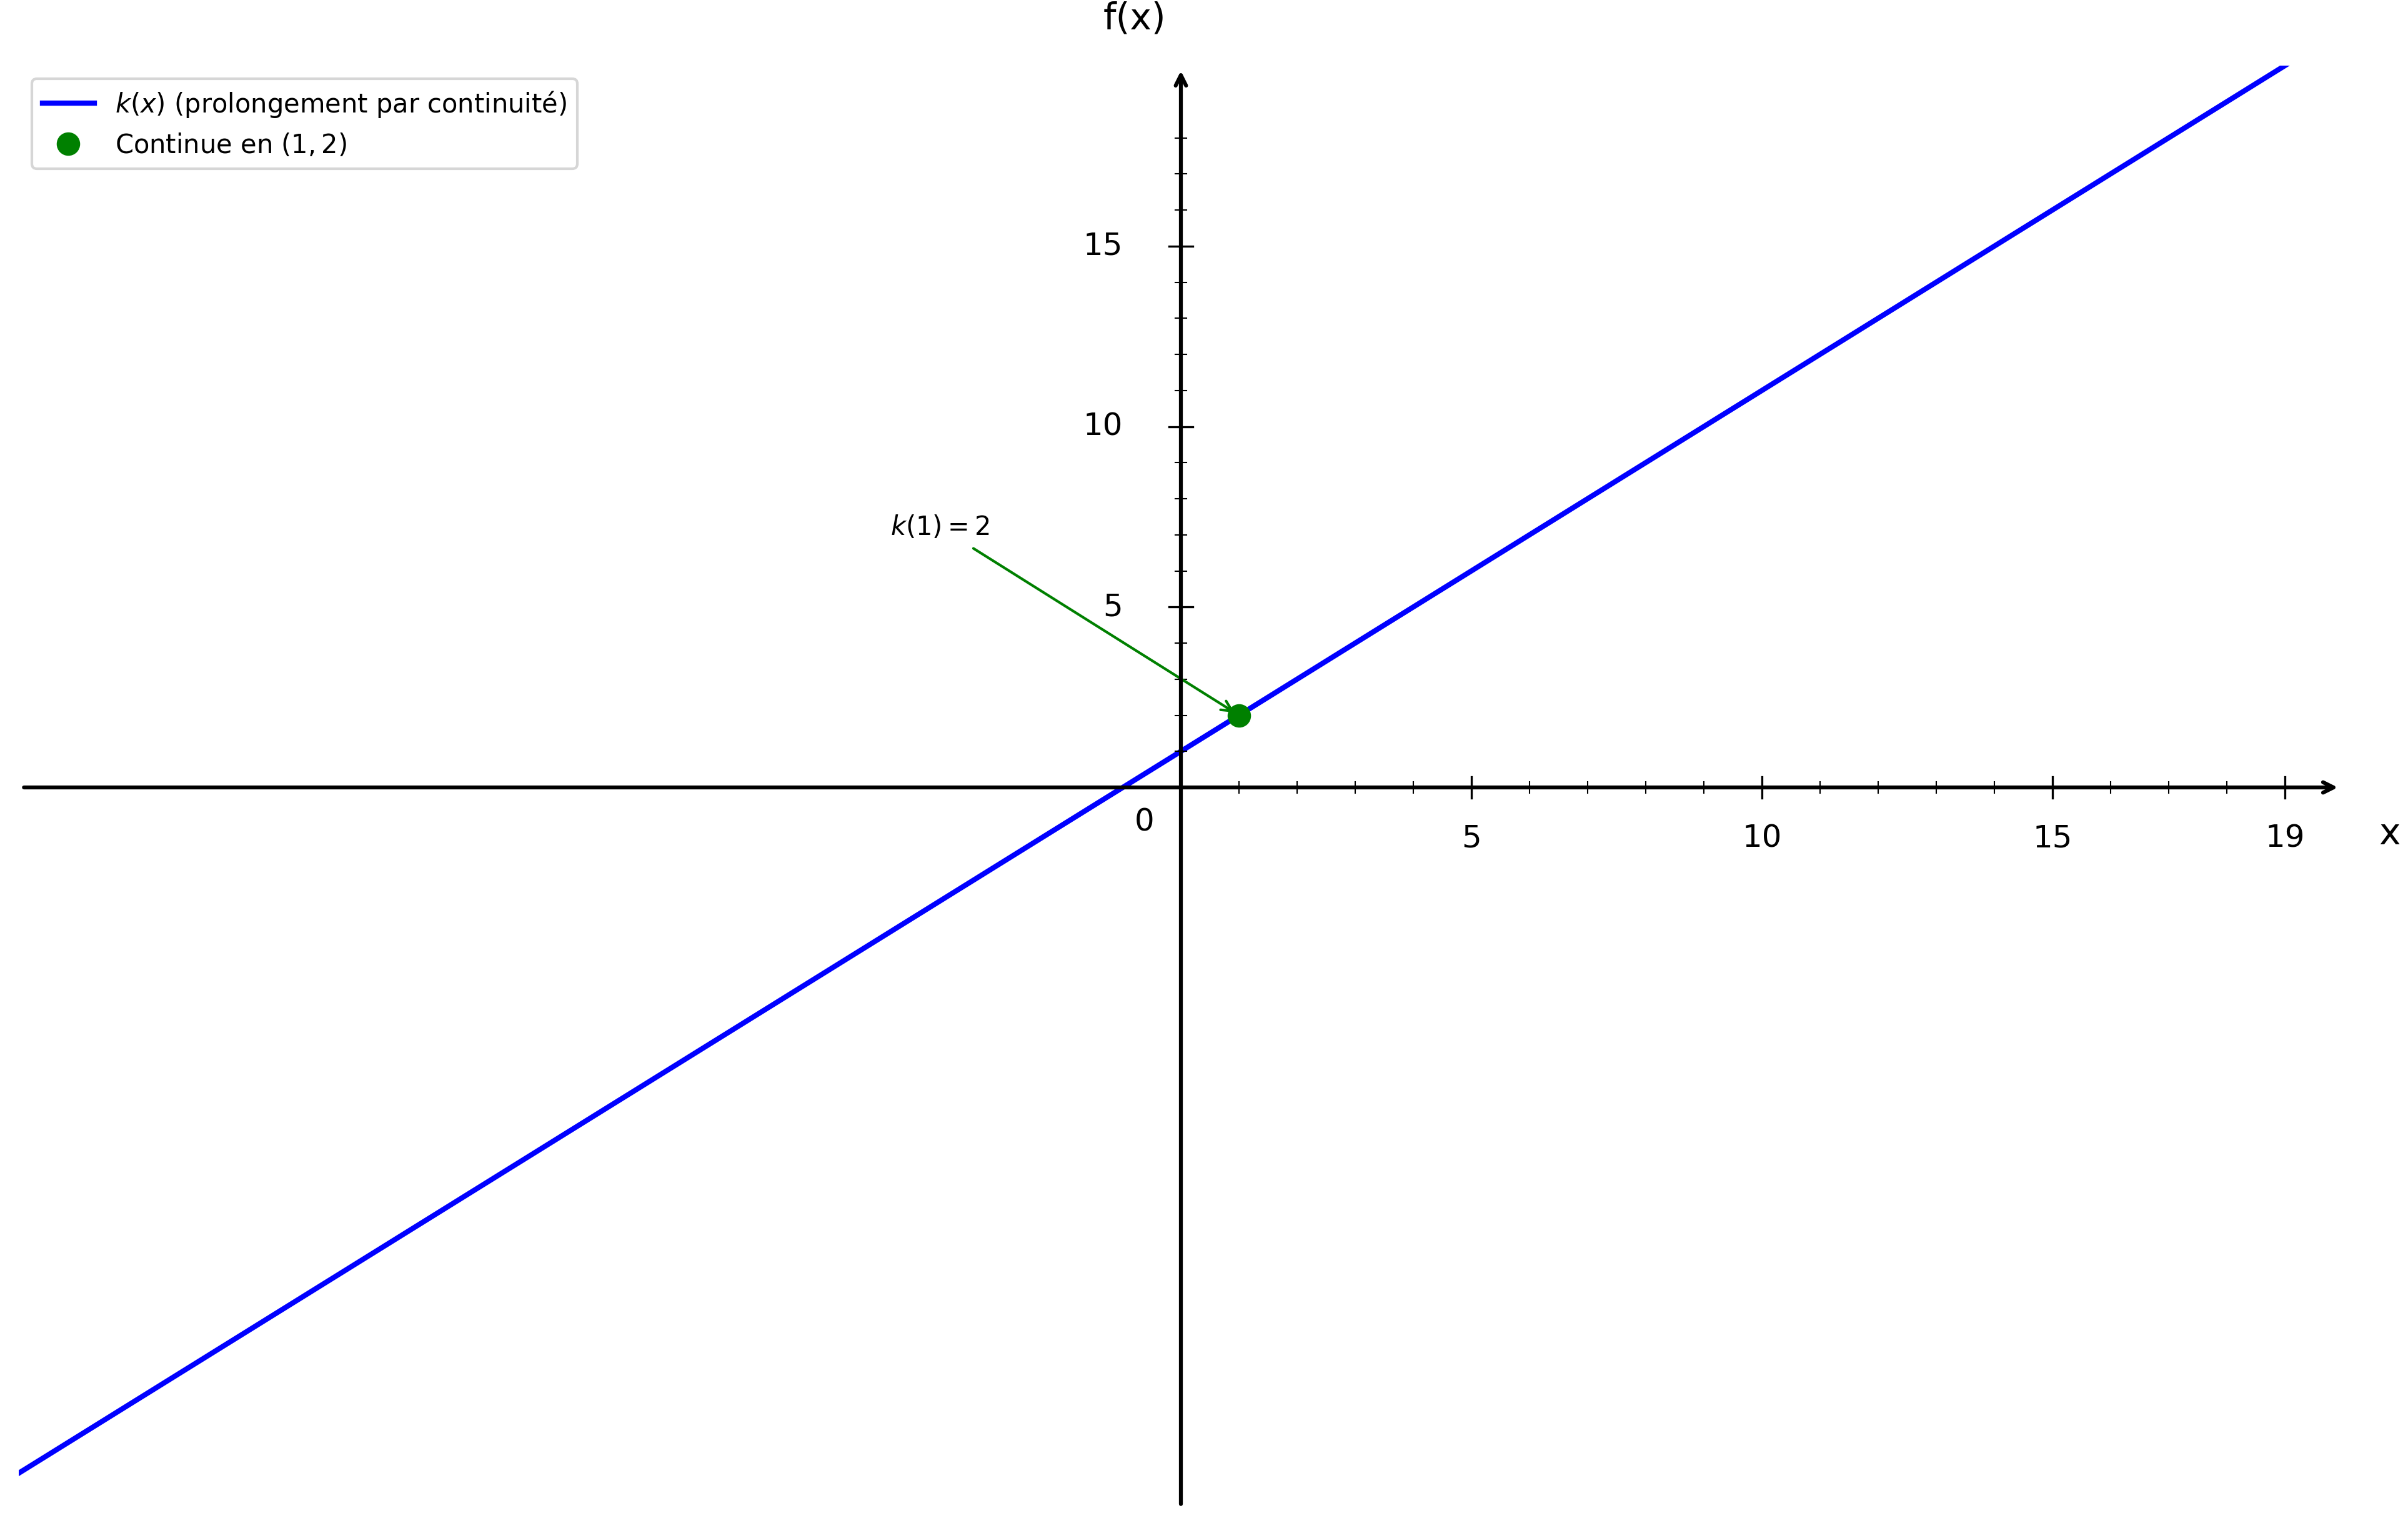

Source code (Python):
import numpy as np
import matplotlib.pyplot as plt

plt.figure(figsize=(16, 10))
ax = plt.gca()

# Fonction k(x) = (x² - 1)/(x - 1) pour x ≠ 1, et k(1) = 2
def k_simplified(x):
    return x + 1  # Forme simplifiée pour x ≠ 1

# Domaine de définition
x = np.linspace(-20, 20, 1500)

# Courbe (forme simplifiée)
plt.plot(x, k_simplified(x), 'b-', linewidth=2, label=r'$k(x)$ (prolongement par continuité)')

# Point défini en x = 1, y = 2 (continue)
plt.plot(1, 2, 'go', markersize=8, label='Continue en $(1, 2)$')

# Annotation (déplacée pour éviter le chevauchement avec les graduations)
ax.annotate('$k(1) = 2$', (1, 2), xytext=(-5, 7), fontsize=10,
            arrowprops=dict(arrowstyle='->', color='green', lw=1))

# Limites
plt.xlim(-20, 20)
plt.ylim(-20, 20)

# Désactiver ticks automatiques
ax.set_xticks([])
ax.set_yticks([])

# Supprimer spines
for spine in ax.spines.values():
    spine.set_visible(False)

# Tracer les axes avec flèches
ax.annotate("", xy=(20, 0), xytext=(-20, 0),
            arrowprops=dict(arrowstyle="->", color="black", linewidth=1.5))
ax.annotate("", xy=(0, 20), xytext=(0, -20),
            arrowprops=dict(arrowstyle="->", color="black", linewidth=1.5))

# Texte "0"
ax.text(-0.8, -1.2, '0', fontsize=12)

# --- Graduation manuelle ---
xticks_major = [5, 10, 15, 19]
yticks_major = [5, 10, 15, 19]

# Axe X grandes graduations
for x_val in xticks_major:
    ax.plot([x_val, x_val], [-0.3, 0.3], color="black", linewidth=0.8)
    ax.text(x_val, -1.0, str(x_val), ha='center', va='top', fontsize=12)

# Axe Y grandes graduations
for y in yticks_major:
    if y < 19:
        ax.plot([-0.2, 0.2], [y, y], color="black", linewidth=0.8)
        ax.text(-1.0, y, str(y), ha='right', va='center', fontsize=12)

# --- Petites graduations intermédiaires (tous les 1) ---
# Axe X
for x_val in range(1, 20):
    if x_val not in xticks_major:
        ax.plot([x_val, x_val], [-0.15, 0.15], color="black", linewidth=0.5)

# Axe Y
for y in range(1, 20):
    if y not in yticks_major and y < 19:
        ax.plot([-0.1, 0.1], [y, y], color="black", linewidth=0.5)

# Labels
plt.xlabel('x', fontsize=14, labelpad=15)
plt.ylabel('f(x)', fontsize=14, labelpad=15, rotation=0)
ax.xaxis.set_label_coords(1.02, 0.48)
ax.yaxis.set_label_coords(0.48, 1.02)

# Légende
plt.legend(fontsize=10, loc='upper left')

# Sauvegarde
plt.savefig('/Users/anthonytabet/Desktop/OptiTABV2/OptiTAB/frontend/cours/graphe/continuite_question4.png', 
            dpi=300, bbox_inches='tight')
plt.show()

print("Graphique 'continuite_question4.png' créé avec succès!")
